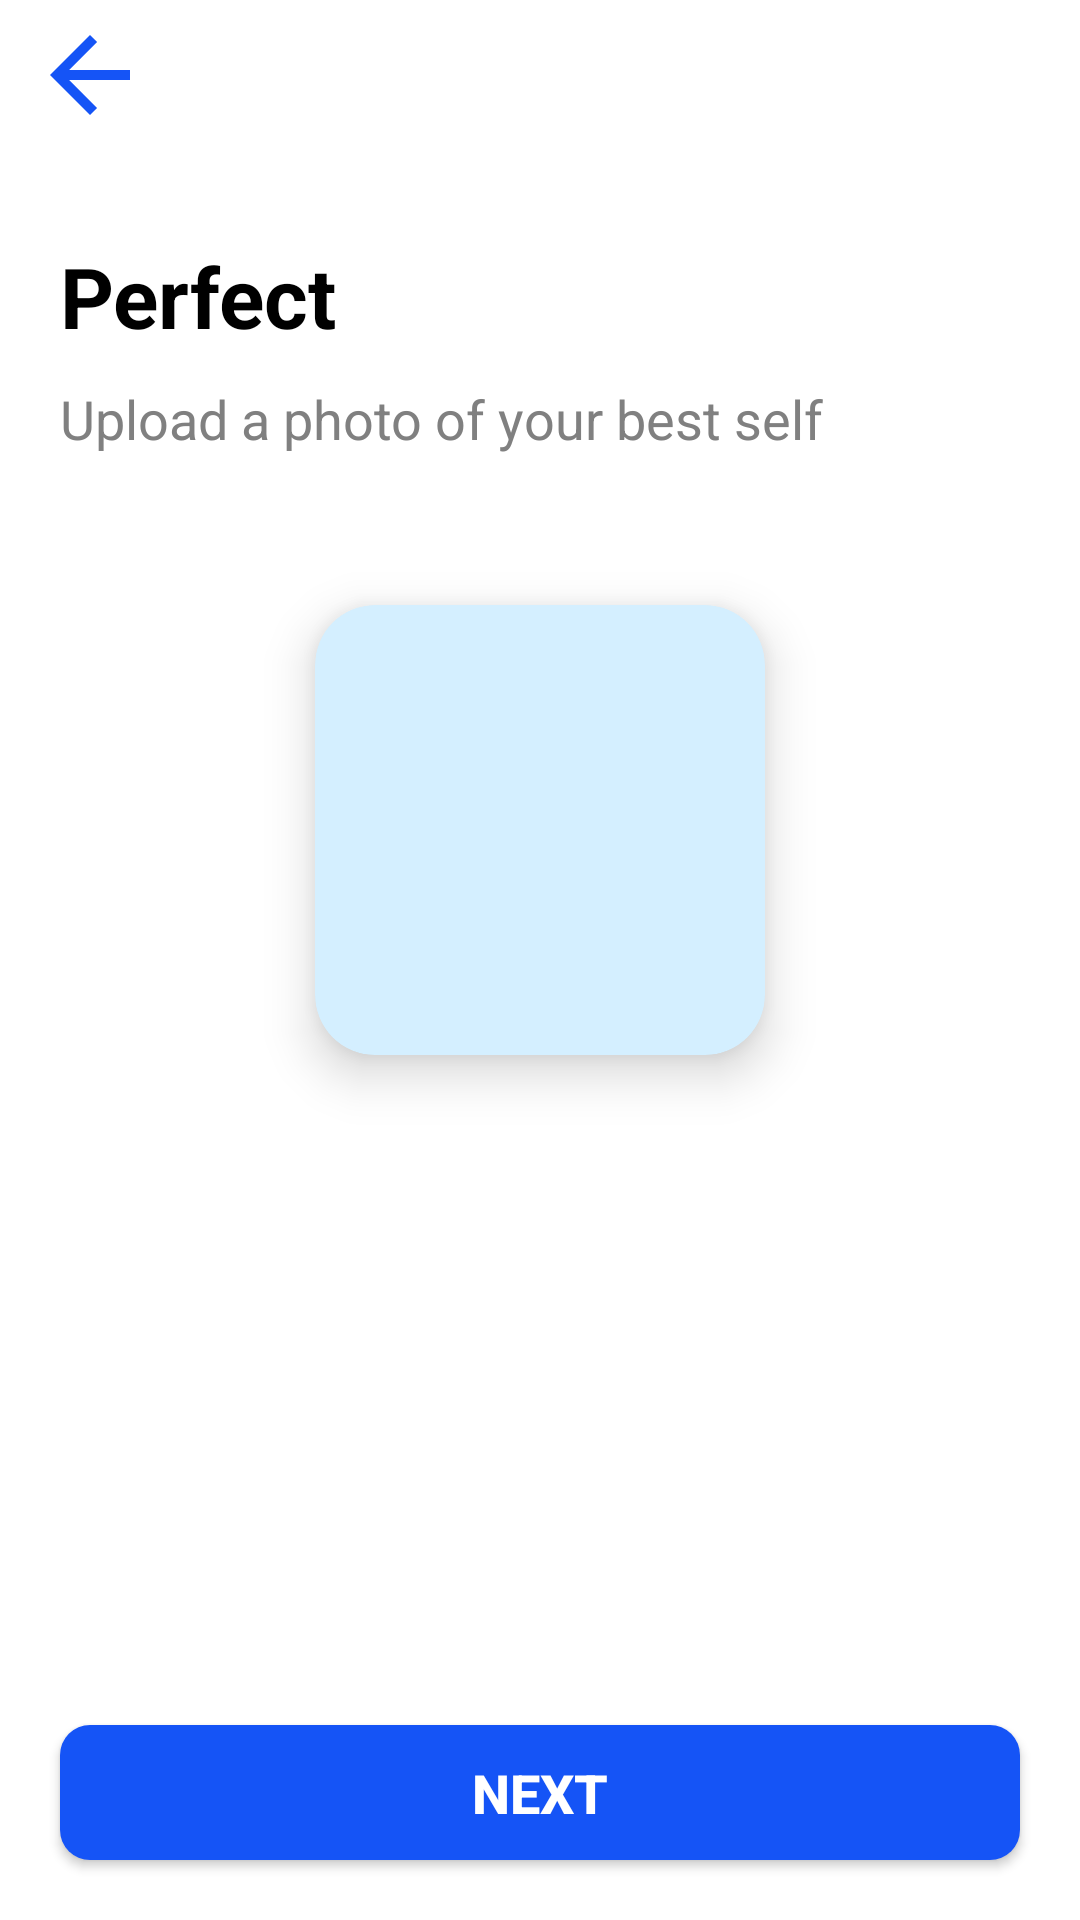

Here is an Android app screen rendered from its layout file. Give the layout XML and the strings, colors and styles it references.
<!-- AndroidManifest.xml: application theme Theme.Talk_ToGather -->
<!-- res/layout/activity_get_profile_pic_acticity.xml -->
<?xml version="1.0" encoding="utf-8"?>
<RelativeLayout xmlns:android="http://schemas.android.com/apk/res/android"
    xmlns:app="http://schemas.android.com/apk/res-auto"
    xmlns:tools="http://schemas.android.com/tools"
    android:layout_width="match_parent"
    android:layout_height="match_parent"
    android:background="@color/backgroundColor"
    tools:context=".Initial_Activities.GetProfile_Pic_Acticity">

    <RelativeLayout
        android:layout_width="match_parent"
        android:layout_height="match_parent">

        <ImageView
            android:id="@+id/arrow"
            android:layout_width="50dp"
            android:layout_height="40dp"
            android:layout_marginStart="5dp"
            android:layout_marginTop="5dp"
            android:layout_marginEnd="5dp"
            android:layout_marginBottom="5dp"
            android:src="@drawable/ic_baseline_arrow_back_24" />


        <TextView
            android:id="@+id/start1_heading"
            android:layout_width="match_parent"
            android:layout_height="wrap_content"
            android:layout_below="@+id/arrow"
            android:layout_marginLeft="20dp"
            android:layout_marginTop="30dp"
            android:text="@string/profile_screen_txt"
            android:textColor="@color/textColor"
            android:textSize="28sp"
            android:textStyle="bold" />

        <TextView
            android:id="@+id/start1_text"
            android:layout_width="match_parent"
            android:layout_height="wrap_content"
            android:layout_below="@+id/start1_heading"
            android:layout_marginLeft="20dp"
            android:layout_marginTop="10dp"
            android:layout_marginRight="20dp"
            android:text="@string/profile_screen_content"
            android:textColor="#808080"
            android:textSize="18sp" />

        <androidx.cardview.widget.CardView
            android:id="@+id/select_image"
            android:layout_width="150dp"
            android:layout_height="150dp"
            android:layout_below="@id/start1_text"
            android:layout_centerHorizontal="true"
            android:layout_marginTop="50dp"
            android:padding="20dp"
            app:cardBackgroundColor="#D4EFFF"
            app:cardCornerRadius="20dp"
            app:cardElevation="10dp">

            <LinearLayout
                android:layout_width="match_parent"
                android:layout_height="match_parent"
                android:orientation="vertical">

                <ImageView
                    android:id="@+id/profile_image"
                    android:layout_width="match_parent"
                    android:layout_height="match_parent"
                    android:layout_gravity="center"
                    android:layout_margin="20dp"
                    android:src="@drawable/ic_baseline_camera_alt_24" />

            </LinearLayout>
        </androidx.cardview.widget.CardView>

        <Button
            android:id="@+id/next_btn"
            android:layout_width="match_parent"
            android:layout_height="45dp"
            android:layout_alignParentBottom="true"
            android:layout_marginStart="20dp"
            android:layout_marginTop="20dp"
            android:layout_marginEnd="20dp"
            android:layout_marginBottom="20dp"
            android:background="@drawable/shapable_recatngle"
            android:elevation="10dp"
            android:text="@string/next_btn"
            android:textColor="@color/white"
            android:textSize="18sp"
            android:textStyle="bold" />
    </RelativeLayout>

</RelativeLayout>
<!-- resources referenced by this layout -->
<resources>
  <color name="backgroundColor">#FFFFFF</color>
  <color name="textColor">#000000</color>
  <color name="white">#FFFFFFFF</color>
  <!-- drawable ic_baseline_arrow_back_24 (drawable) -->
  <vector xmlns:android="http://schemas.android.com/apk/res/android"
      android:width="24dp"
      android:height="24dp"
      android:viewportWidth="24"
      android:viewportHeight="24"
      android:tint="@color/appClr2"
      android:autoMirrored="true">
    <path
        android:fillColor="@color/appClr2"
        android:pathData="M20,11H7.83l5.59,-5.59L12,4l-8,8 8,8 1.41,-1.41L7.83,13H20v-2z"/>
  </vector>
  <!-- drawable shapable_recatngle (drawable) -->
  <shape xmlns:android="http://schemas.android.com/apk/res/android">
  
      <corners
          android:bottomLeftRadius="10dp"
          android:bottomRightRadius="10dp"
          android:topLeftRadius="10dp"
          android:topRightRadius="10dp" />
      <padding
          android:bottom="2dp"
          android:left="2dp"
          android:right="2dp"
          android:top="2dp" />
      <gradient
          android:angle="45"
          android:centerColor="@color/appClr2"
          android:endColor="@color/appClr2"
          android:startColor="@color/appClr2">
      </gradient>
      <stroke
          android:width="0dp"
          android:color="@color/appClr">
      </stroke>
  
  </shape>
  <string name="next_btn">Next</string>
  <string name="profile_screen_content">Upload a photo of your best self</string>
  <string name="profile_screen_txt">Perfect</string>
  <style parent="Theme.MaterialComponents.NoActionBar" name="Theme.Talk_ToGather">
  
      
      <item name="colorPrimary">@color/purple_500</item>
  
      <item name="colorPrimaryVariant">@color/purple_700</item>
  
      <item name="colorOnPrimary">@color/white</item>
  
      
      <item name="colorSecondary">@color/teal_200</item>
  
      <item name="colorSecondaryVariant">@color/teal_700</item>
  
      <item name="colorOnSecondary">@color/black</item>
  
      
      <item name="android:statusBarColor" tools:targetApi="l">?attr/colorPrimaryVariant</item>
  
      
  
  </style>
  <color name="appClr2">#1554F6</color>
  <color name="appClr">#39378a</color>
  <color name="purple_500">#1554F6</color>
  <color name="purple_700">#1554F6</color>
  <color name="teal_200">#1554F6</color>
  <color name="teal_700">#1554F6</color>
  <color name="black">#FF000000</color>
</resources>
